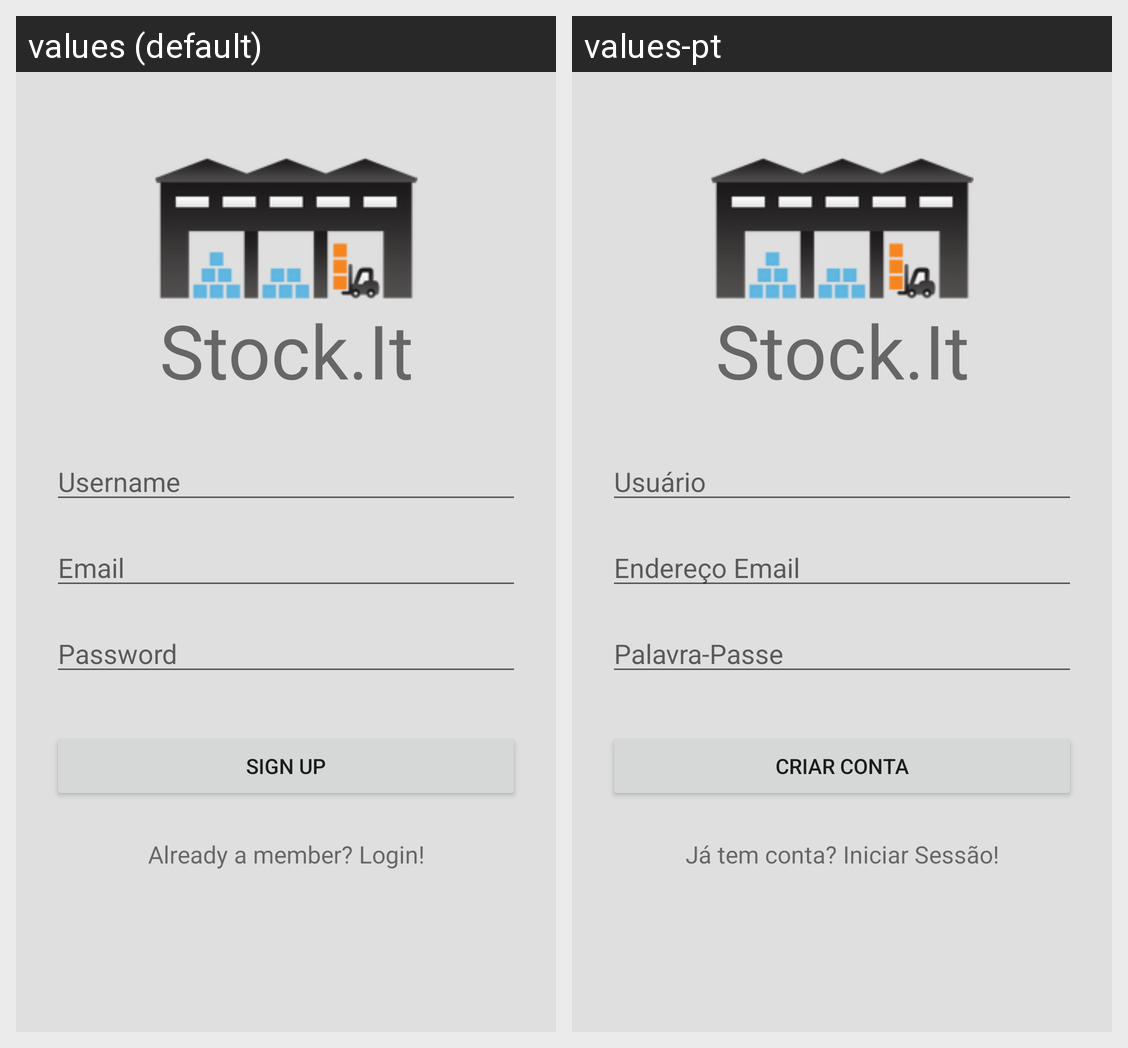

Translations of the strings shown on this Android screen, per locale in the grid:
Android screen res/layout/activity_signup.xml rendered under 2 locales, left to right: values (default), values-pt. Device: Nexus 5 (rendered at 1080×1920; each locale shown at half size, 540×960, under a caption strip naming it); theme AppTheme.
Strings drawn on this screen, with the default value and each locale's value (text and hints the layout hard-codes, and strings that could not be matched under every locale, appear in the picture but are not listed):

app_name
  values: Stock.It
  values-pt: Stock.It

username
  values: Username
  values-pt: Usuário

email
  values: Email
  values-pt: Endereço Email

password
  values: Password
  values-pt: Palavra-Passe

signup_button
  values: Sign Up
  values-pt: Criar Conta

login_link
  values: Already a member? Login!
  values-pt: Já tem conta? Iniciar Sessão!
